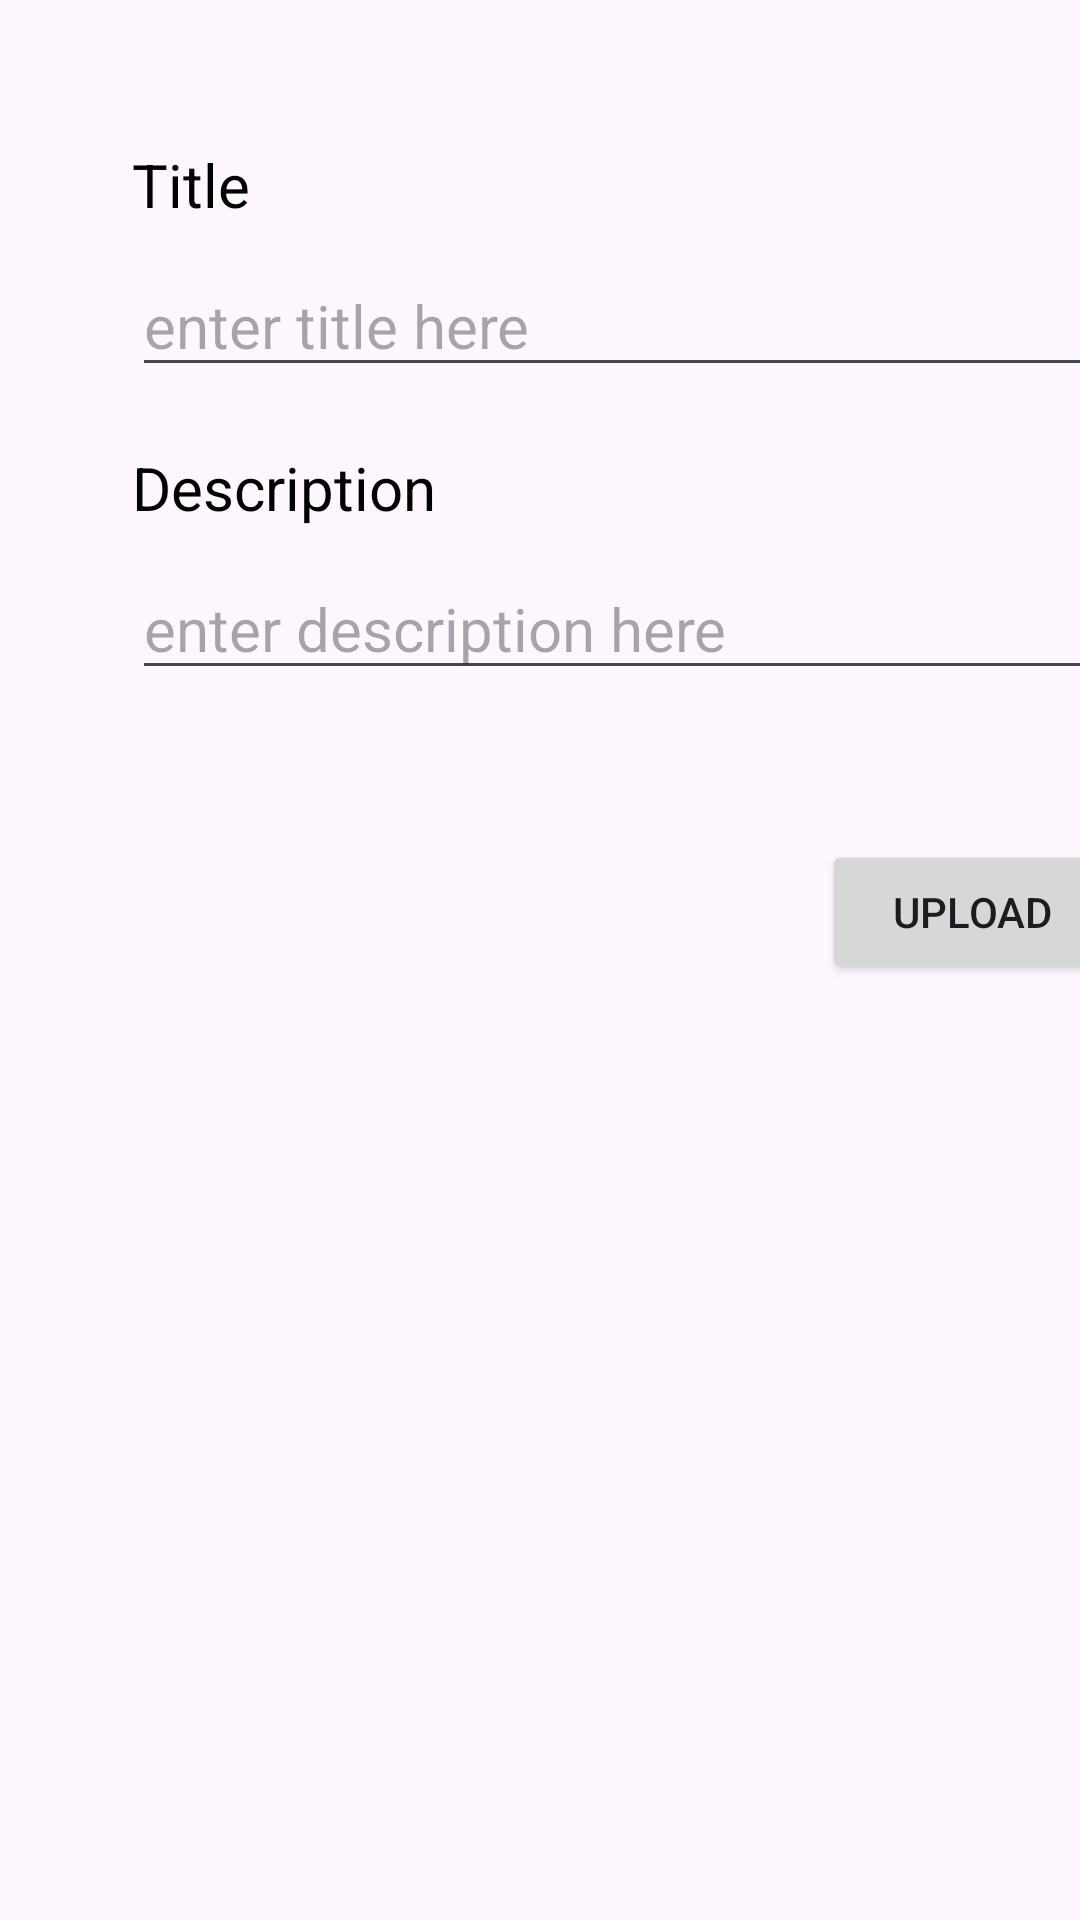

Android layout source for this screen:
<!-- AndroidManifest.xml: application theme Theme.LawyerApp -->
<!-- res/layout/activity_send.xml -->
<?xml version="1.0" encoding="utf-8"?>
<androidx.constraintlayout.widget.ConstraintLayout xmlns:android="http://schemas.android.com/apk/res/android"
    xmlns:app="http://schemas.android.com/apk/res-auto"
    xmlns:tools="http://schemas.android.com/tools"
    android:id="@+id/main"
    android:layout_width="match_parent"
    android:layout_height="match_parent"
    tools:context=".firebaseCrud.SendDataActivity">

    <TextView
        android:id="@+id/SendActivityTextView"
        android:layout_width="wrap_content"
        android:layout_height="wrap_content"
        android:layout_marginStart="44dp"
        android:layout_marginTop="48dp"
        android:text="@string/sendAct_textView_sendData_title"
        android:textColor="@color/black"
        android:textSize="20sp"
        app:layout_constraintStart_toStartOf="parent"
        app:layout_constraintTop_toTopOf="parent" />

    <EditText
        android:id="@+id/SendActivityEditTextTitle"
        android:layout_width="330dp"
        android:layout_height="wrap_content"
        android:layout_marginTop="10dp"
        android:layout_marginEnd="50dp"
        android:hint="enter title here"
        android:textSize="20sp"
        android:textColor="@color/black"
        app:layout_constraintStart_toStartOf="@+id/SendActivityTextView"
        app:layout_constraintTop_toBottomOf="@+id/SendActivityTextView" />

    <TextView
        android:id="@+id/SendActivityTextView1"
        android:layout_width="wrap_content"
        android:layout_height="wrap_content"
        android:layout_marginTop="20dp"
        android:text="@string/sendAct_textView_sendData_title1"
        android:textColor="@color/black"
        android:textSize="20sp"

        app:layout_constraintStart_toStartOf="@+id/SendActivityTextView"
        app:layout_constraintTop_toBottomOf="@+id/SendActivityEditTextTitle" />

    <EditText
        android:id="@+id/SendActivityEditTextDes"
        android:layout_width="330dp"
        android:layout_height="wrap_content"
        android:layout_marginTop="10dp"
        android:hint="enter description here"
        android:textColor="@color/black"
        android:textSize="20sp"

        app:layout_constraintStart_toStartOf="@+id/SendActivityEditTextTitle"
        app:layout_constraintTop_toBottomOf="@+id/SendActivityTextView1" />

    <Button
        android:id="@+id/SendDataActivityBtnUpload"
        android:layout_width="100dp"
        android:layout_height="wrap_content"
        android:layout_marginTop="50dp"
        android:text="@string/sendAct_Button_sendData"
        app:layout_constraintEnd_toEndOf="@+id/SendActivityEditTextDes"
        app:layout_constraintTop_toBottomOf="@+id/SendActivityEditTextDes" />
</androidx.constraintlayout.widget.ConstraintLayout>
<!-- resources referenced by this layout -->
<resources>
  <color name="black">#000000</color>
  <string name="sendAct_Button_sendData">Upload</string>
  <string name="sendAct_textView_sendData_title">Title</string>
  <string name="sendAct_textView_sendData_title1">Description</string>
  <style name="Theme.LawyerApp" parent="Base.Theme.LawyerApp" />
  <style name="Base.Theme.LawyerApp" parent="Theme.Material3.DayNight.NoActionBar">
          
  
          <item name="android:statusBarColor">@android:color/transparent</item>
          <item name="android:windowTranslucentStatus">true</item>
  
      </style>
</resources>
